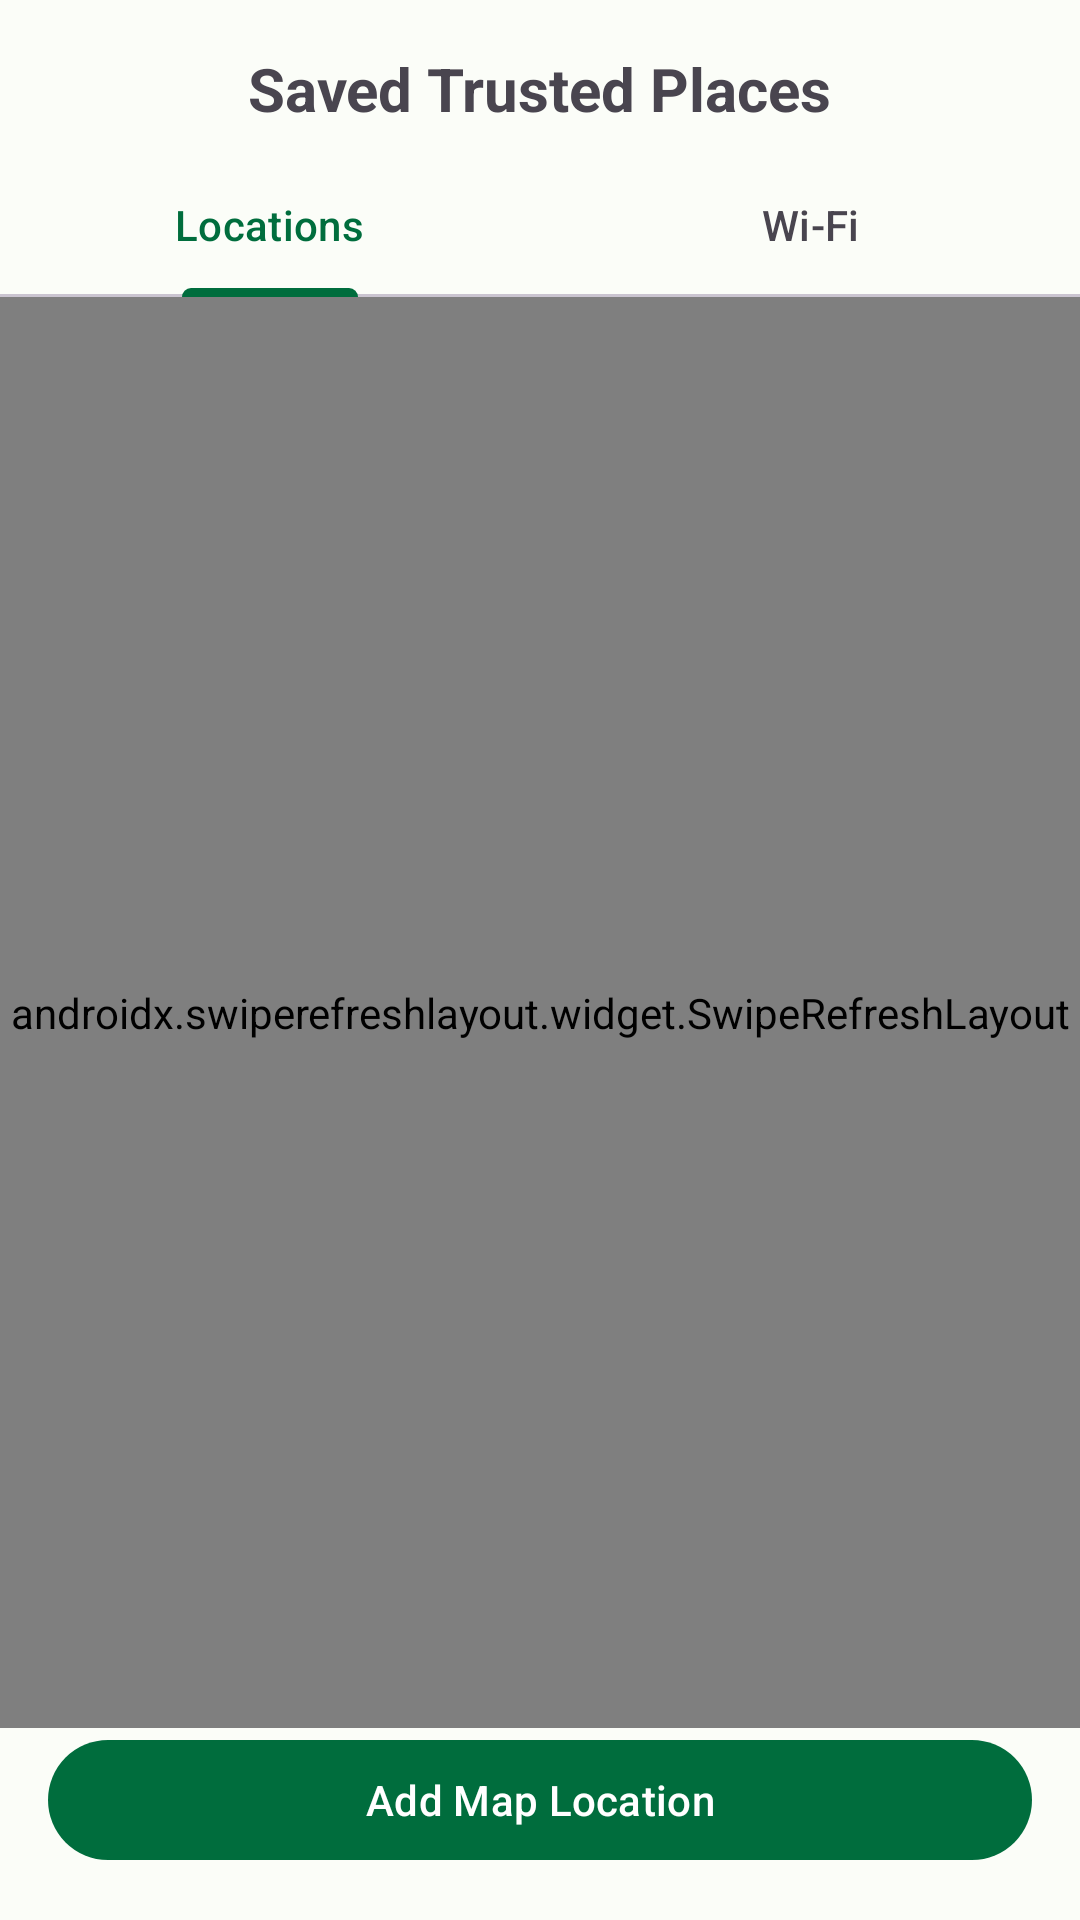

Produce the Android XML layout that renders to this screen, including the resource entries it uses.
<!-- AndroidManifest.xml: application theme Theme.TheftDetection -->
<!-- res/layout/activity_trusted_places_list.xml -->
<?xml version="1.0" encoding="utf-8"?>
<androidx.constraintlayout.widget.ConstraintLayout xmlns:android="http://schemas.android.com/apk/res/android"
    xmlns:app="http://schemas.android.com/apk/res-auto"
    xmlns:tools="http://schemas.android.com/tools"
    android:layout_width="match_parent"
    android:layout_height="match_parent"
    tools:context=".TrustedPlacesListActivity">

    <TextView
        android:id="@+id/titleLabel"
        android:layout_width="wrap_content"
        android:layout_height="wrap_content"
        android:layout_marginTop="16dp"
        android:text="Saved Trusted Places"
        android:textSize="20sp"
        android:textStyle="bold"
        app:layout_constraintEnd_toEndOf="parent"
        app:layout_constraintStart_toStartOf="parent"
        app:layout_constraintTop_toTopOf="parent" />

    <com.google.android.material.tabs.TabLayout
        android:id="@+id/tabLayout"
        android:layout_width="0dp"
        android:layout_height="wrap_content"
        android:layout_marginTop="8dp"
        app:layout_constraintEnd_toEndOf="parent"
        app:layout_constraintStart_toStartOf="parent"
        app:layout_constraintTop_toBottomOf="@id/titleLabel">

        <com.google.android.material.tabs.TabItem
            android:layout_width="wrap_content"
            android:layout_height="wrap_content"
            android:text="Locations" />

        <com.google.android.material.tabs.TabItem
            android:layout_width="wrap_content"
            android:layout_height="wrap_content"
            android:text="Wi-Fi" />

    </com.google.android.material.tabs.TabLayout>

    <androidx.swiperefreshlayout.widget.SwipeRefreshLayout
        android:id="@+id/swipeRefreshLayout"
        android:layout_width="0dp"
        android:layout_height="0dp"
        app:layout_constraintBottom_toTopOf="@id/addMapLocationButton"
        app:layout_constraintEnd_toEndOf="parent"
        app:layout_constraintStart_toStartOf="parent"
        app:layout_constraintTop_toBottomOf="@id/tabLayout">

        <FrameLayout
            android:layout_width="match_parent"
            android:layout_height="match_parent">

            <androidx.recyclerview.widget.RecyclerView
                android:id="@+id/trustedPlacesRecyclerView"
                android:layout_width="match_parent"
                android:layout_height="match_parent"
                tools:listitem="@layout/list_item_trusted_place" />

            <TextView
                android:id="@+id/emptyView"
                android:layout_width="wrap_content"
                android:layout_height="wrap_content"
                android:layout_gravity="center"
                android:text="No saved trusted places."
                android:visibility="gone" />
        </FrameLayout>
    </androidx.swiperefreshlayout.widget.SwipeRefreshLayout>

    
    
    <com.google.android.material.button.MaterialButton
        android:id="@+id/addWifiButton"
        android:layout_width="0dp"
        android:layout_height="wrap_content"
        android:layout_margin="16dp"
        android:text="Add Current Wi-Fi"
        android:visibility="gone"
        app:layout_constraintBottom_toBottomOf="parent"
        app:layout_constraintEnd_toEndOf="parent"
        app:layout_constraintStart_toStartOf="parent" />

    <com.google.android.material.button.MaterialButton
        android:id="@+id/addMapLocationButton"
        android:layout_width="0dp"
        android:layout_height="wrap_content"
        android:layout_margin="16dp"
        android:text="Add Map Location"
        app:layout_constraintBottom_toBottomOf="parent"
        app:layout_constraintEnd_toEndOf="parent"
        app:layout_constraintStart_toStartOf="parent" />

</androidx.constraintlayout.widget.ConstraintLayout>
<!-- res/layout/list_item_trusted_place.xml (included above) -->
<?xml version="1.0" encoding="utf-8"?>
<LinearLayout xmlns:android="http://schemas.android.com/apk/res/android"
    android:layout_width="match_parent"
    android:layout_height="wrap_content"
    android:orientation="horizontal"
    android:gravity="center_vertical"
    android:padding="16dp">

    
    <ImageView
        android:id="@+id/placeIcon"
        android:layout_width="24dp"
        android:layout_height="24dp"
        android:layout_marginEnd="16dp"
        android:src="@drawable/ic_map" /> 

    <TextView
        android:id="@+id/placeLabel"
        android:layout_width="0dp"
        android:layout_height="wrap_content"
        android:layout_weight="1"
        android:text="Home"
        android:textSize="18sp" />

    <ImageButton
        android:id="@+id/deleteButton"
        android:layout_width="wrap_content"
        android:layout_height="wrap_content"
        android:background="?attr/selectableItemBackgroundBorderless"
        android:src="@android:drawable/ic_menu_delete"
        android:contentDescription="Delete Place" />

</LinearLayout>
<!-- resources referenced by this layout -->
<resources>
  <!-- drawable ic_map (drawable) -->
  <vector xmlns:android="http://schemas.android.com/apk/res/android" android:height="24dp" android:tint="#ffffff" android:viewportHeight="24" android:viewportWidth="24" android:width="24dp">
        
      <path android:fillColor="@android:color/white" android:pathData="M20.5,3l-0.16,0.03L15,5.1 9,3 3.36,4.9c-0.21,0.07 -0.36,0.25 -0.36,0.48V20.5c0,0.28 0.22,0.5 0.5,0.5l0.16,-0.03L9,18.9l6,2.1 5.64,-1.9c0.21,-0.07 0.36,-0.25 0.36,-0.48V3.5c0,-0.28 -0.22,-0.5 -0.5,-0.5zM15,19l-6,-2.11V5l6,2.11V19z"/>
      
  </vector>
  <style name="Theme.TheftDetection" parent="Base.Theme.TheftDetection" />
  <style name="Base.Theme.TheftDetection" parent="Theme.Material3.DayNight.NoActionBar">
          
          <item name="colorPrimary">@color/md_theme_light_primary</item>
          <item name="colorOnPrimary">@color/md_theme_light_onPrimary</item>
          <item name="colorPrimaryContainer">@color/md_theme_light_primaryContainer</item>
          <item name="colorOnPrimaryContainer">@color/md_theme_light_onPrimaryContainer</item>
          <item name="colorSecondary">@color/md_theme_light_secondary</item>
          <item name="colorOnSecondary">@color/md_theme_light_onSecondary</item>
          <item name="colorSecondaryContainer">@color/md_theme_light_secondaryContainer</item>
          <item name="colorOnSecondaryContainer">@color/md_theme_light_onSecondaryContainer</item>
          <item name="colorTertiary">@color/md_theme_light_tertiary</item>
          <item name="colorOnTertiary">@color/md_theme_light_onTertiary</item>
          <item name="colorTertiaryContainer">@color/md_theme_light_tertiaryContainer</item>
          <item name="colorOnTertiaryContainer">@color/md_theme_light_onTertiaryContainer</item>
          <item name="colorError">@color/md_theme_light_error</item>
          <item name="colorOnError">@color/md_theme_light_onError</item>
          
          <item name="android:colorBackground">@color/md_theme_light_background</item>
          <item name="colorOnBackground">@color/md_theme_light_onBackground</item>
          <item name="colorSurface">@color/md_theme_light_surface</item>
          <item name="colorOnSurface">@color/md_theme_light_onSurface</item>
          <item name="android:statusBarColor">?android:colorBackground</item>
          <item name="android:navigationBarColor">@android:color/transparent</item>
          <item name="android:windowLightNavigationBar" tools:targetApi="o_mr1">true</item>
      </style>
  <color name="md_theme_light_primary">#006D3D</color>
  <color name="md_theme_light_onPrimary">#FFFFFF</color>
  <color name="md_theme_light_primaryContainer">#9AF6B8</color>
  <color name="md_theme_light_onPrimaryContainer">#00210F</color>
  <color name="md_theme_light_secondary">#4FA095</color>
  <color name="md_theme_light_onSecondary">#FFFFFF</color>
  <color name="md_theme_light_secondaryContainer">#D2F7E5</color>
  <color name="md_theme_light_onSecondaryContainer">#00201A</color>
  <color name="md_theme_light_tertiary">#3E6374</color>
  <color name="md_theme_light_onTertiary">#FFFFFF</color>
  <color name="md_theme_light_tertiaryContainer">#C1E8FD</color>
  <color name="md_theme_light_onTertiaryContainer">#001F2A</color>
  <color name="md_theme_light_error">#BA1A1A</color>
  <color name="md_theme_light_onError">#FFFFFF</color>
  <color name="md_theme_light_background">#FBFDF8</color>
  <color name="md_theme_light_onBackground">#191C1A</color>
  <color name="md_theme_light_surface">#FBFDF8</color>
  <color name="md_theme_light_onSurface">#191C1A</color>
</resources>
